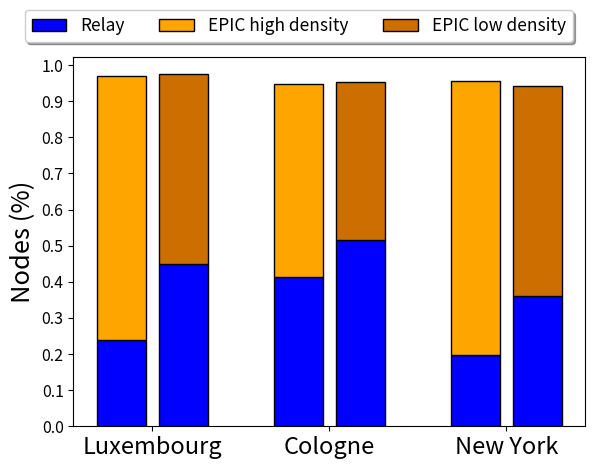

This chart was generated by the following Python code: (Note: this script raises an exception after producing the figure.)
"""import numpy as np
import matplotlib.pyplot as plt
from matplotlib.ticker import MaxNLocator
from collections import namedtuple


n_groups = 3

means_alg = (20, 35, 30, 35, 27)
std_men = (2, 3, 4, 1, 2)

means_women = (25, 32, 34, 20, 25)
std_women = (3, 5, 2, 3, 3)



index = np.arange(n_groups)
bar_width = 0.35

opacity = 0.4
error_config = {'ecolor': '0.3'}

rects1 = ax.bar(index, means, bar_width,
                alpha=opacity, color='b',
                yerr=std_men, error_kw=error_config,
                label='Men')

rects2 = ax.bar(index + bar_width, means_women, bar_width,
                alpha=opacity, color='r',
                yerr=std_women, error_kw=error_config,
                label='Women')

ax.set_xlabel('Group')
ax.set_ylabel('Scores')
ax.set_title('Scores by group and gender')
ax.set_xticks(index + bar_width / 2)
ax.set_xticklabels(('Luxemburg', 'Cologne', 'New York'))
#ax.legend()

fig.tight_layout()
plt.show()
"""


import numpy as np
import matplotlib.pyplot as plt


plt.rcParams.update({'font.size': 18.3})
plt.rc('legend', fontsize=12.5)
plt.rc('xtick', labelsize=17)
plt.rc('ytick', labelsize=11.5)


N = 3
means_infected_low = (0.9128-(305.71/787), 0.9542-(113.53/220), 0.9405-(155.61/433))
means_frw_low = (355.48/790, 113.53/220, 155.61/433)
means_infected = (0.97-(188.83/790), 0.9463-(180/436), 0.9547-(118.63/600))
means_frw = (188.83/790, 180/436, 118.63/600)
ind = np.arange(N)    # the x locations for the groups
width = 0.28       # the width of the bars: can also be len(x) sequence

fig, ax = plt.subplots()

gap = 0.07

p1 = plt.bar(ind, means_frw, width, color='b', edgecolor='k')
p2 = plt.bar(ind, means_infected, width,
             bottom=means_frw, color='#ffa500', edgecolor='k')
p3 = plt.bar(ind+width+gap, means_frw_low, width, color='b', edgecolor='k')
p4 = plt.bar(ind+width+gap, means_infected_low, width,
             bottom=means_frw_low, color='#cc6e00', edgecolor='k')

'''
# Shrink current axis's height by 10% on the bottom
box = ax.get_position()
ax.set_position([box.x0, box.y0 + box.height * 0.1,
                 box.width, box.height * 0.9])

# Put a legend below current axis
#ax.legend(loc='upper center', bbox_to_anchor=(0.5, -0.05),
  #        fancybox=True, shadow=True, ncol=5)



plt.ylabel('Nodes (%)')
plt.title('')
plt.xticks(ind+width+gap, ('Luxemburg', 'Cologne', 'New York'))
plt.yticks(np.arange(0, 1.1, 0.1))
plt.legend((p2[0], p4[0], p3[0]), ('Receivers high density', 'Receivers low density', 'Forwarders'), 
	loc='upper center', bbox_to_anchor=(0.5, -0.08),
    fancybox=True, shadow=True, ncol=5)
'''

plt.ylabel('Nodes (%)')
plt.title('')
plt.xticks(ind+width/2+gap/2, ('Luxembourg', 'Cologne', 'New York'))
plt.yticks(np.arange(0, 1.1, 0.1))
plt.legend((p3[0], p2[0], p4[0]), ('Relay', 'EPIC high density', 'EPIC low density'),
      loc='upper center', bbox_to_anchor=(0.44, 1.15),
          fancybox=True, shadow=True, ncol=5)

plt.gcf().subplots_adjust(left=0.15, right=0.95)

#plt.show()
plt.savefig('grafici/top_car/frw_recv.png', dpi=300)